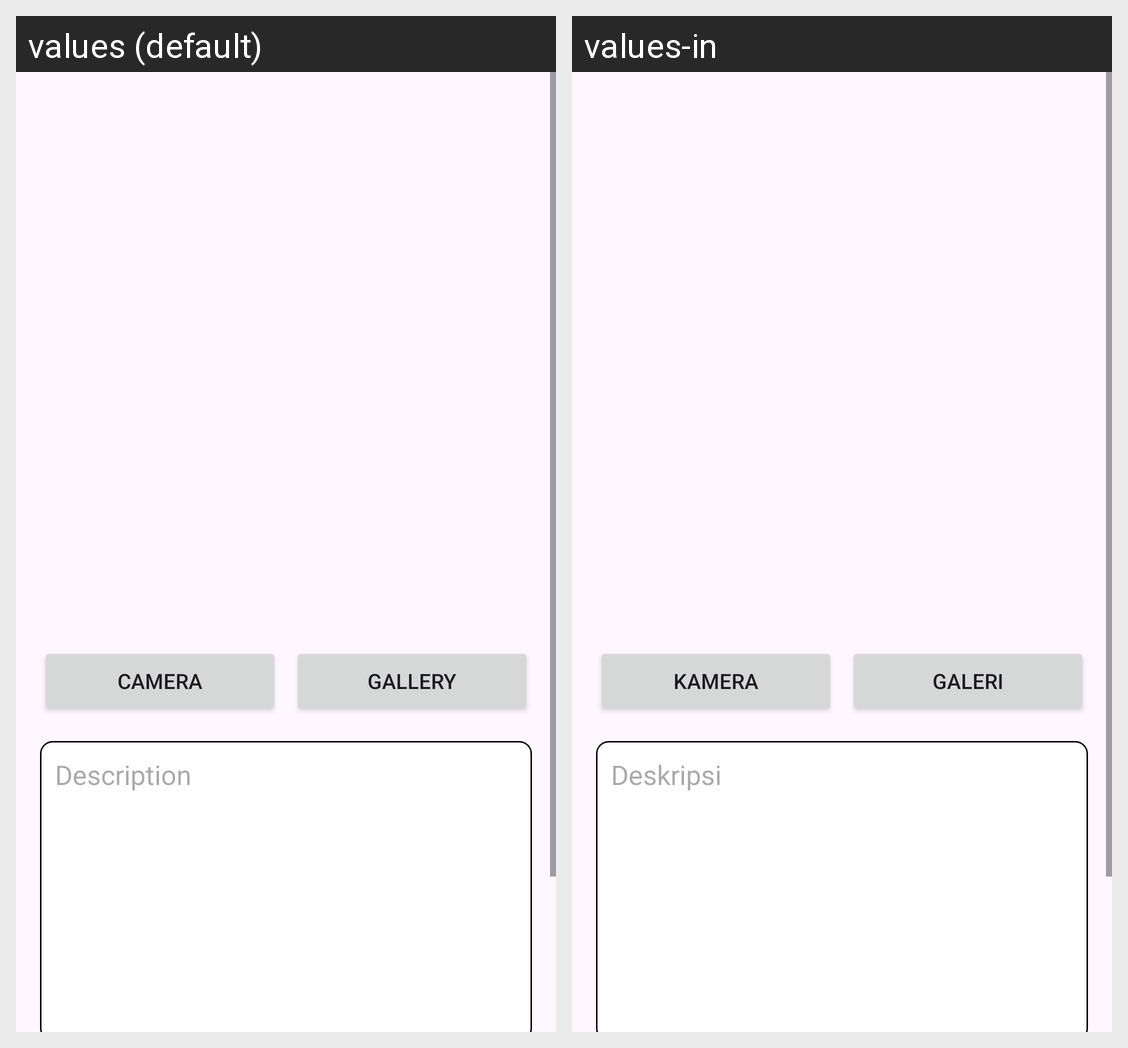

Locale-by-locale string values for the Android screen shown in this grid:
Android screen res/layout/activity_upload_story.xml rendered under 2 locales, left to right: values (default), values-in. Device: Nexus 5 (rendered at 1080×1920; each locale shown at half size, 540×960, under a caption strip naming it); theme Theme.MyStoryApp.
Strings drawn on this screen, with the default value and each locale's value (text and hints the layout hard-codes, and strings that could not be matched under every locale, appear in the picture but are not listed):

camera
  values: Camera
  values-in: Kamera

gallery
  values: Gallery
  values-in: Galeri

description_hint
  values: Description
  values-in: Deskripsi
